Run: headless pygame with SDL's dummy video driver; simulated clock (each Clock.tick advances the game by its frame time, no real sleeping); random seed 0; keys injected as events and as key.get_pressed() state; no mouse input.
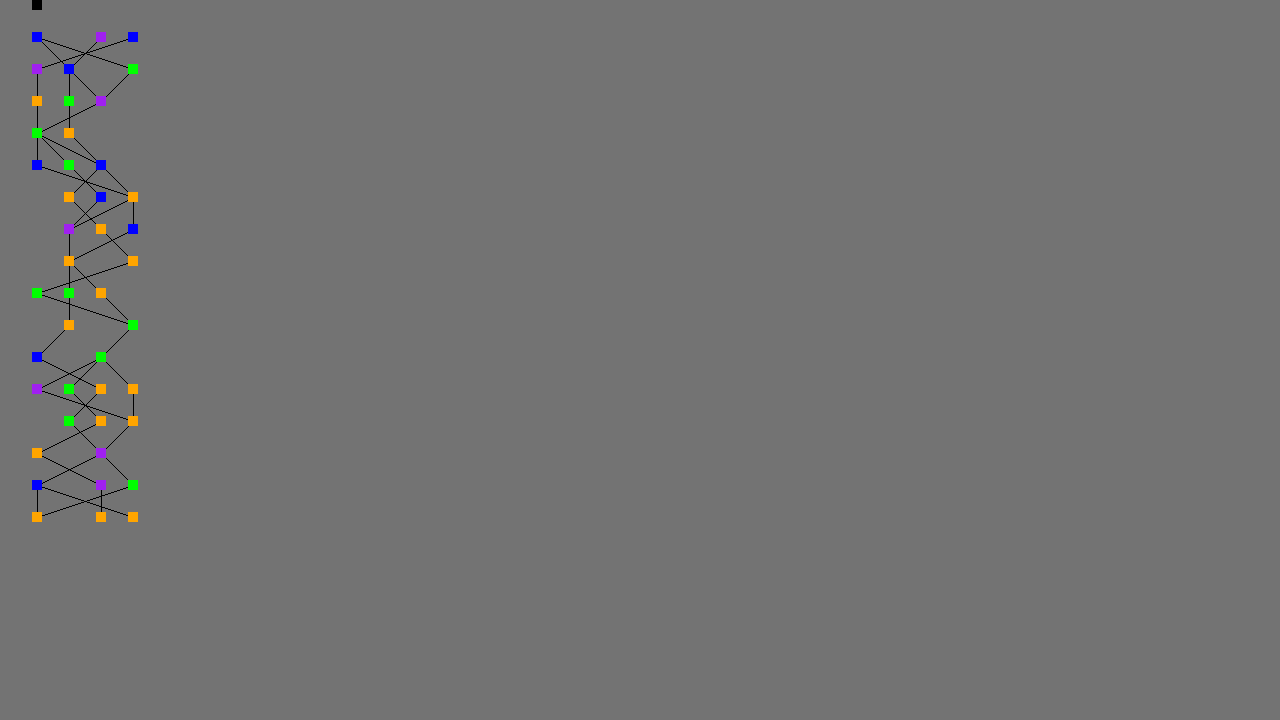
Frame 1 of 4 · flips 1–60 · no input
Frame 2 of 4 · flips 61–180 · tapped SPACE, RETURN · held RIGHT (→), D · screen unchanged from frame 1, image omitted
Frame 3 of 4 · flips 181–300 · held DOWN (↓), S · screen unchanged from frame 2, image omitted
Frame 4 of 4 · flips 301–420 · held LEFT (←), A, UP (↑), W · screen unchanged from frame 3, image omitted

The pygame program that drew these frames:

import pygame
import random

NODE_TYPES = ("fight", "shop", "event", "chest")

NODE_SIZE = (10, 10)
NODE_SPACE = 32


class Node:
    def __init__(self, node_type: str):
        self.connections: list[Node] = []
        self.node_type = node_type
        # Calculated during render and used for click events.
        self.node_pos = None


class Map:
    def __init__(self):
        # Slay the Spire organizes map nodes in Floors.
        # That's how wing boots let you travel to any Node in the floor.
        self.layers: list[list[Node]] = []
        self.paths = []
        self.max_width = 4
        self.n_floors = 16

    def _init_empty_map(self):
        # Inits empty map for path-based generation.
        layers = []
        for _ in range(self.n_floors):
            layer = []
            for _ in range(self.max_width):
                layer.append(None)
            layers.append(layer)
        self.layers = layers

    def generate_map(self, test=False):
        # Reset previous map.
        self.layers = []
        # Boss node has no forward connections.
        boss_node = Node("boss")
        # Random generation. The map of each Act has 16 floors + 1 Boss battle.
        # Generate paths.
        n_paths = random.randint(3, 5)
        paths = []
        self._init_empty_map()
        # Generate nodes
        for _ in range(n_paths):
            path = []
            for _ in range(self.n_floors):
                path.append(random.randint(0, self.max_width - 1))
            paths.append(path)
        print("Number of paths:", n_paths)
        # Create nodes based on the paths.
        for path in paths:
            for layer_idx, selected_node in enumerate(path):
                if not self.layers[layer_idx][selected_node]:
                    # Create node.
                    node_type = "fight" if layer_idx == 0 else random.choice(NODE_TYPES)
                    self.layers[layer_idx][selected_node] = Node(node_type)
        # Connect nodes based on paths
        for path in paths:
            for idx in range(len(path) - 1):
                current_node = self.layers[idx][path[idx]]
                next_node = self.layers[idx + 1][path[idx + 1]]
                if next_node not in current_node.connections:
                    current_node.connections.append(next_node)
        self.paths = paths

        # Connect boss node
        for node in self.layers[-1]:
            if node:
                node.connections.append(boss_node)
        self.layers.append([boss_node])

    def can_navigate_to(self, dst_node: Node, curr_node: Node):
        if dst_node in curr_node.connections:
            return True
        return False

    def _render_paths(self, screen):
        # To render paths, consider:
        # * Iterate over paths array
        # * In each path, the idx is the layer, the value is the node_idx
        # * Keep track of previous
        for path in self.paths:
            # print(f"Path {idx}: {path}")
            prev_x = None
            prev_y = None
            for layer_idx, node_idx in enumerate(path):
                node_x = (1 + node_idx) * NODE_SPACE
                node_y = (len(self.layers) - 1 - layer_idx) * NODE_SPACE
                if prev_x is None and prev_y is None:
                    node_x = (1 + node_idx) * NODE_SPACE
                    node_y = (len(self.layers) - 1 - layer_idx) * NODE_SPACE
                    prev_x = node_x + NODE_SIZE[0] / 2
                    prev_y = node_y + NODE_SIZE[1] / 2
                    continue
                x2 = node_x + NODE_SIZE[0] / 2
                y2 = node_y + NODE_SIZE[1] / 2
                pygame.draw.line(screen, "black", (prev_x, prev_y), (x2, y2))
                prev_x = x2
                prev_y = y2

    def _render_nodes(self, screen):
        # To render the map, use layer and node idx
        node_colors = {
            "fight": "orange",
            "chest": "purple",
            "event": "blue",
            "shop": "green",
            "boss": "black",
        }
        for layer_idx, layer in enumerate(self.layers):
            for node_idx, node in enumerate(layer):
                if not node:
                    continue
                vfx = pygame.surface.Surface(NODE_SIZE)
                vfx.fill(node_colors.get(node.node_type) or "red")
                node_x = (1 + node_idx) * NODE_SPACE
                node_y = (len(self.layers) - 1 - layer_idx) * NODE_SPACE
                node.node_pos = (node_x, node_y)
                screen.blit(vfx, (node_x, node_y))

    def render_map(self, screen: pygame.surface.Surface):
        """
        Renders map on top of provided surface.
        """
        self._render_paths(screen)
        self._render_nodes(screen)


if __name__ == "__main__":
    test_map = Map()
    test_map.generate_map(test=False)
    # for idx, layer in enumerate(test_map.layers):
    #     print(f"Layer {idx}:")
    #     for node in layer:
    #         if node:
    #             print(f" Node {node}, connects to {len(node.connections)}")

    # pygame setup
    pygame.init()
    screen = pygame.display.set_mode((1280, 720))
    clock = pygame.time.Clock()
    running = True

    while running:
        events = pygame.event.get()
        for event in events:
            if event.type == pygame.QUIT:
                running = False
        screen.fill("gray45")
        test_map.render_map(screen)
        pygame.display.flip()
        clock.tick(60)

    pygame.quit()
